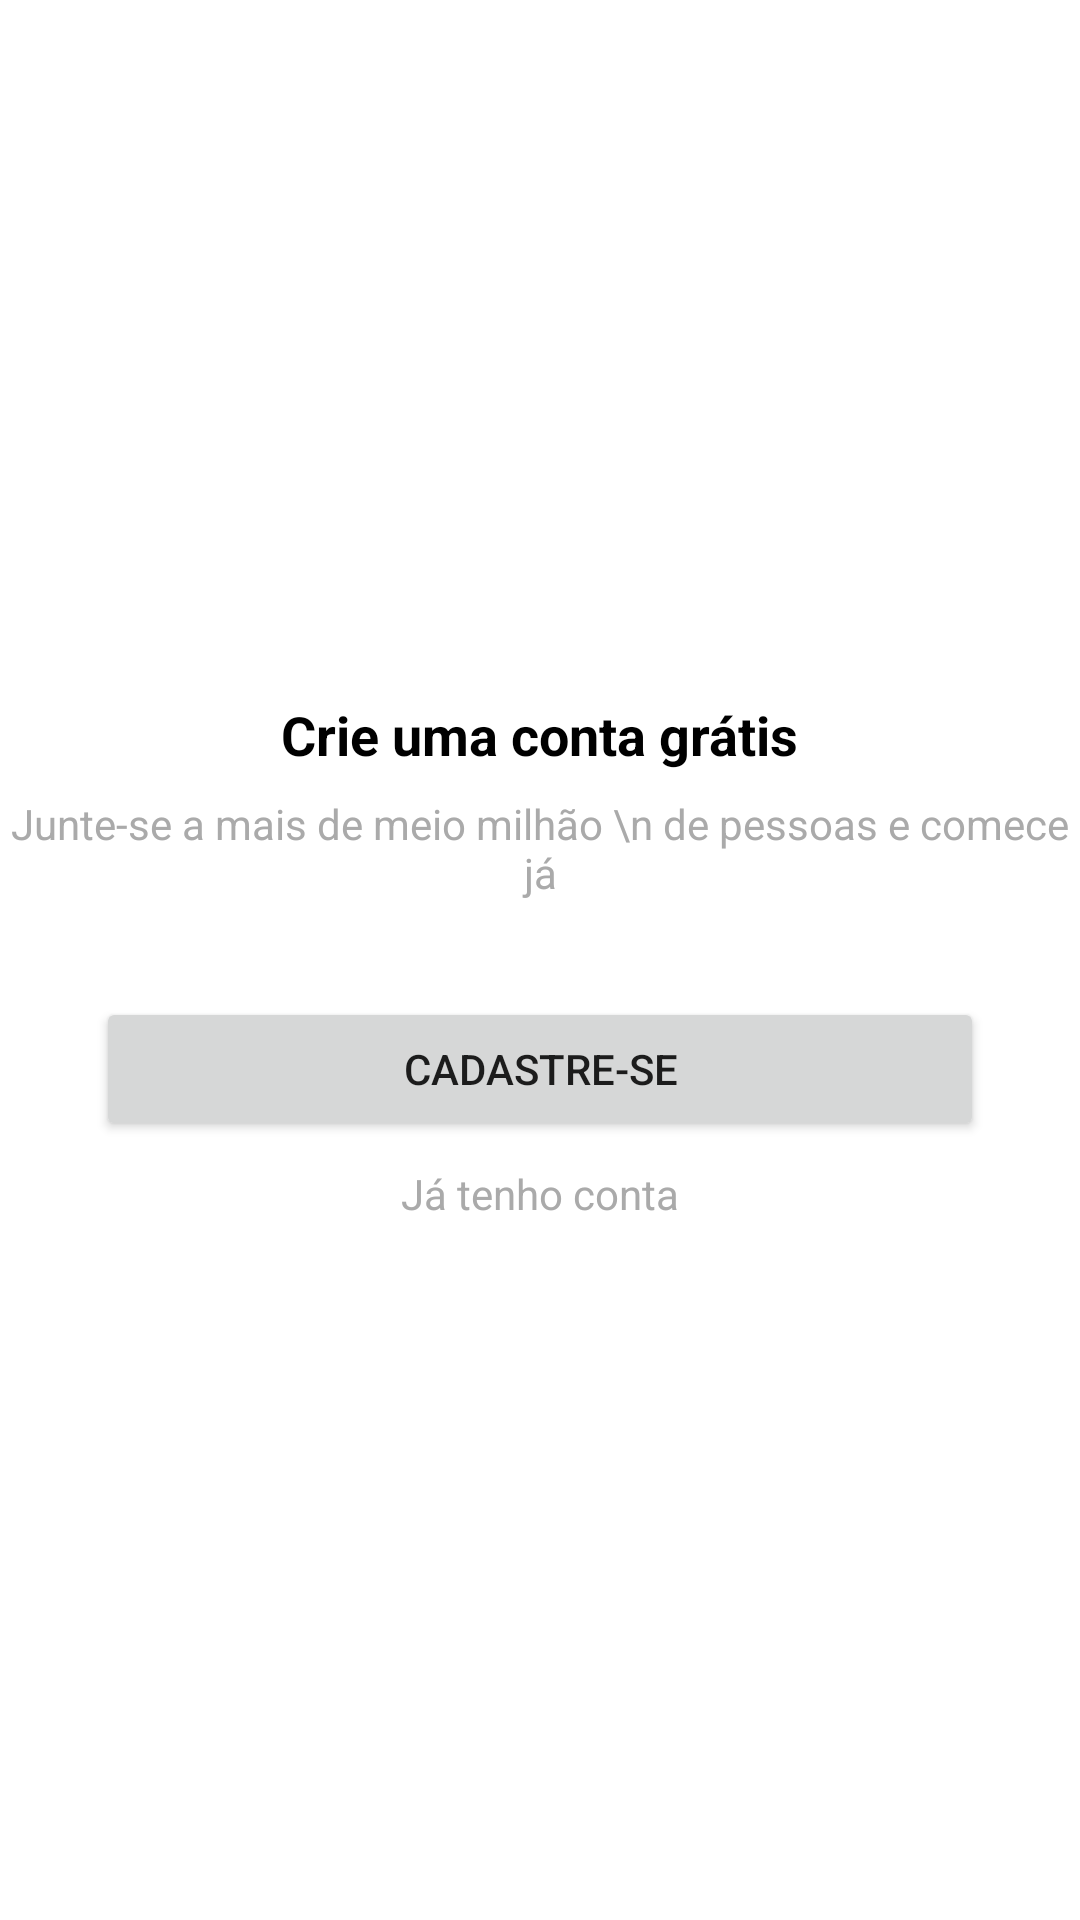

Layout XML and referenced resources for this Android screen:
<!-- AndroidManifest.xml: application theme Theme.Organizze -->
<!-- res/layout/intro_cadastro.xml -->
<?xml version="1.0" encoding="utf-8"?>
<androidx.constraintlayout.widget.ConstraintLayout xmlns:android="http://schemas.android.com/apk/res/android"
    xmlns:app="http://schemas.android.com/apk/res-auto"
    xmlns:tools="http://schemas.android.com/tools"
    android:layout_width="match_parent"
    android:layout_height="match_parent">

    <TextView
        android:id="@+id/textView3"
        android:layout_width="wrap_content"
        android:layout_height="wrap_content"
        android:layout_marginBottom="8dp"
        android:text="Crie uma conta grátis"
        android:textColor="@color/black"
        android:textSize="18sp"
        android:textStyle="bold"
        app:layout_constraintBottom_toTopOf="@+id/textView4"
        app:layout_constraintEnd_toEndOf="parent"
        app:layout_constraintHorizontal_bias="0.5"
        app:layout_constraintStart_toStartOf="parent"
        app:layout_constraintTop_toTopOf="parent"
        app:layout_constraintVertical_chainStyle="packed" />

    <TextView
        android:id="@+id/textView4"
        android:layout_width="wrap_content"
        android:layout_height="wrap_content"
        android:text="Junte-se a mais de meio milhão \n de pessoas e comece já"
        android:textAlignment="center"
        android:textColor="@android:color/darker_gray"
        app:layout_constraintBottom_toTopOf="@+id/button"
        app:layout_constraintEnd_toEndOf="parent"
        app:layout_constraintHorizontal_bias="0.5"
        app:layout_constraintStart_toStartOf="parent"
        app:layout_constraintTop_toBottomOf="@+id/textView3" />

    <Button
        android:id="@+id/button"
        android:layout_width="0dp"
        android:layout_height="wrap_content"
        android:layout_marginStart="32dp"
        android:layout_marginTop="32dp"
        android:layout_marginEnd="32dp"
        android:layout_marginBottom="8dp"
        android:onClick="btCadastrar"
        android:text="Cadastre-se"
        app:layout_constraintBottom_toTopOf="@+id/textView5"
        app:layout_constraintEnd_toEndOf="parent"
        app:layout_constraintHorizontal_bias="0.5"
        app:layout_constraintStart_toStartOf="parent"
        app:layout_constraintTop_toBottomOf="@+id/textView4" />

    <TextView
        android:id="@+id/textView5"
        android:layout_width="wrap_content"
        android:layout_height="wrap_content"
        android:onClick="btEntrar"
        android:text="Já tenho conta"
        android:textColor="@android:color/darker_gray"
        app:layout_constraintBottom_toBottomOf="parent"
        app:layout_constraintEnd_toEndOf="parent"
        app:layout_constraintHorizontal_bias="0.5"
        app:layout_constraintStart_toStartOf="parent"
        app:layout_constraintTop_toBottomOf="@+id/button" />
</androidx.constraintlayout.widget.ConstraintLayout>
<!-- resources referenced by this layout -->
<resources>
  <color name="black">#FF000000</color>
  <style name="Theme.Organizze" parent="Theme.MaterialComponents.DayNight.DarkActionBar">
          
          <item name="colorPrimary">@color/purple_500</item>
          <item name="colorPrimaryVariant">@color/purple_700</item>
          <item name="colorOnPrimary">@color/white</item>
          
          <item name="colorSecondary">@color/teal_200</item>
          <item name="colorSecondaryVariant">@color/teal_700</item>
          <item name="colorOnSecondary">@color/black</item>
          
          <item name="android:statusBarColor" tools:targetApi="21">?attr/colorPrimaryVariant</item>
          
      </style>
  <color name="purple_500">#01C7D2</color>
  <color name="purple_700">#00b2bc</color>
  <color name="white">#FFFFFFFF</color>
  <color name="teal_200">#FF03DAC5</color>
  <color name="teal_700">#FF018786</color>
</resources>
